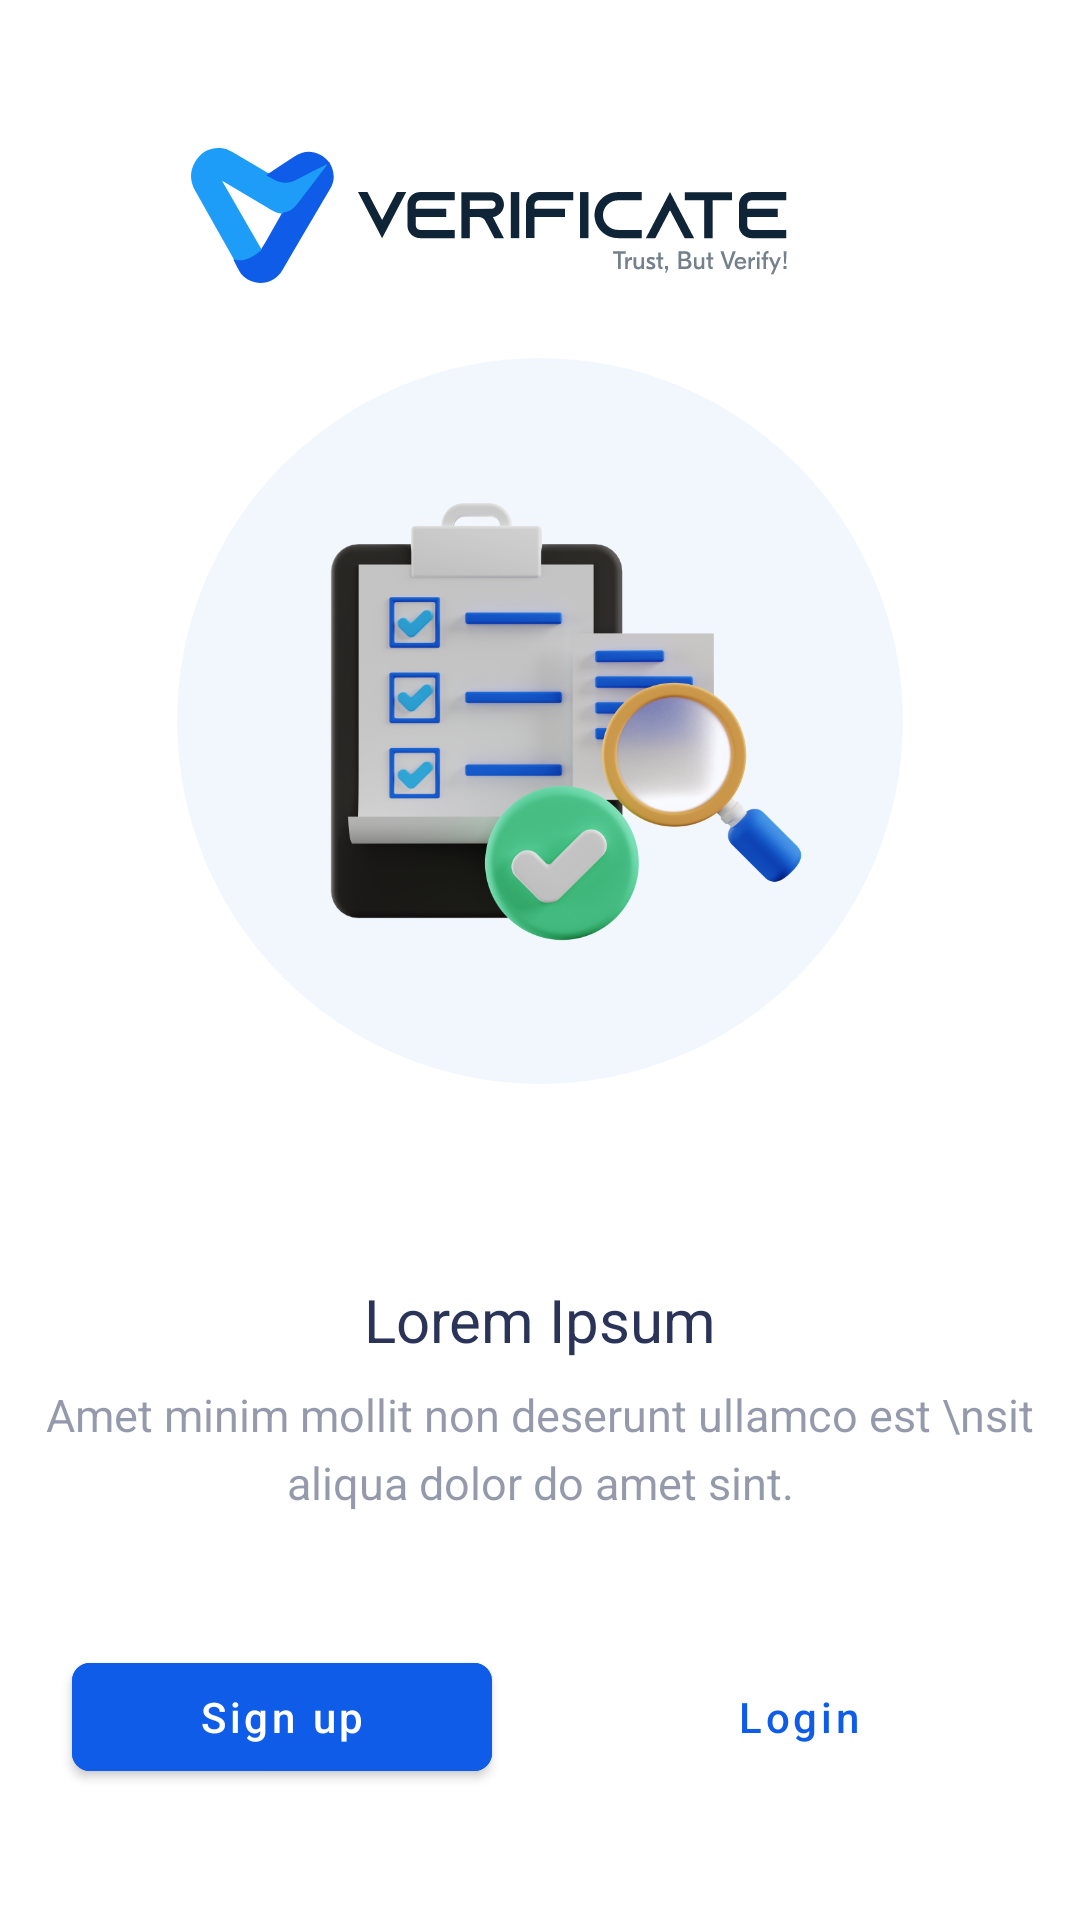

Android layout source for this screen:
<!-- AndroidManifest.xml: application theme Theme.Verificate -->
<!-- res/layout/fragment_intro.xml -->
<?xml version="1.0" encoding="utf-8"?>
<FrameLayout xmlns:android="http://schemas.android.com/apk/res/android"
    xmlns:app="http://schemas.android.com/apk/res-auto"
    xmlns:tools="http://schemas.android.com/tools"
    android:layout_width="match_parent"
    android:layout_height="match_parent"
    tools:context=".framework.presentation.fragments.IntroFragment">

    <androidx.constraintlayout.widget.ConstraintLayout
        android:layout_width="match_parent"
        android:layout_height="match_parent">


        <ImageView
            android:id="@+id/imageView2"
            android:layout_width="wrap_content"
            android:layout_height="wrap_content"
            android:layout_marginTop="64dp"
            android:src="@drawable/text_logo"
            app:layout_constraintEnd_toEndOf="parent"
            app:layout_constraintHorizontal_bias="0.55"
            app:layout_constraintStart_toStartOf="parent"
            app:layout_constraintTop_toTopOf="parent" />

        <ImageView
            android:id="@+id/imageView3"
            android:layout_width="wrap_content"
            android:layout_height="wrap_content"
            android:layout_marginEnd="8dp"
            android:src="@drawable/small_logo"
            app:layout_constraintBottom_toBottomOf="@+id/imageView2"
            app:layout_constraintEnd_toStartOf="@+id/imageView2"
            app:layout_constraintTop_toTopOf="@+id/imageView2" />

        <ImageView
            android:id="@+id/imageView4"
            android:layout_width="wrap_content"
            android:layout_height="wrap_content"
            android:src="@drawable/intro_ic"
            app:layout_constraintBottom_toBottomOf="parent"
            app:layout_constraintEnd_toEndOf="parent"
            app:layout_constraintStart_toStartOf="parent"
            app:layout_constraintTop_toTopOf="parent"
            app:layout_constraintVertical_bias="0.3" />

        <ImageView
            android:id="@+id/imageView5"
            android:layout_width="wrap_content"
            android:layout_height="wrap_content"
            android:layout_marginTop="4dp"
            android:src="@drawable/text_logo2"
            app:layout_constraintEnd_toEndOf="@+id/imageView2"
            app:layout_constraintTop_toBottomOf="@+id/imageView2" />

        <TextView
            android:id="@+id/textView2"
            android:layout_width="wrap_content"
            android:layout_height="wrap_content"
            android:layout_marginTop="32dp"
            android:text="Lorem Ipsum"
            style="@style/euc20Bold"
            app:layout_constraintBottom_toBottomOf="parent"
            app:layout_constraintEnd_toEndOf="@+id/imageView4"
            app:layout_constraintStart_toStartOf="@+id/imageView4"
            app:layout_constraintTop_toBottomOf="@+id/imageView4"
            app:layout_constraintVertical_bias="0.15" />

        <TextView
            android:id="@+id/textView3"
            android:layout_width="wrap_content"
            android:layout_height="wrap_content"
            android:layout_marginTop="8dp"
            android:gravity="center"
            android:lineSpacingExtra="5dp"
            style="@style/euc15reg"
            android:textColor="@color/verificateTextColorLight"
            android:text="Amet minim mollit non deserunt ullamco est \nsit aliqua dolor do amet sint."
            app:layout_constraintEnd_toEndOf="@+id/imageView4"
            app:layout_constraintStart_toStartOf="@+id/imageView4"
            app:layout_constraintTop_toBottomOf="@+id/textView2" />

        <com.google.android.material.button.MaterialButton
            android:id="@+id/btnSignUp"
            android:layout_width="0dp"
            android:layout_height="wrap_content"
            android:layout_marginStart="24dp"
            android:layout_marginEnd="16dp"
            android:backgroundTint="@color/verificatePrimary"
            android:elevation="0dp"
            android:text="Sign up"
            android:textAllCaps="false"
            android:textColor="@color/white"
            app:cornerRadius="6dp"
            app:layout_constraintBottom_toBottomOf="parent"
            app:layout_constraintEnd_toStartOf="@+id/btnLogin"
            app:layout_constraintStart_toStartOf="parent"
            app:layout_constraintTop_toBottomOf="@+id/textView3" />

        <Button
            android:id="@+id/btnLogin"
            style="?attr/materialButtonOutlinedStyle"
            android:layout_width="0dp"
            android:layout_height="wrap_content"
            android:layout_marginStart="16dp"
            android:layout_marginEnd="24dp"
            android:backgroundTint="@color/white"
            android:elevation="0dp"
            android:text="Login"
            android:textAllCaps="false"
            android:textColor="@color/verificatePrimary"
            app:cornerRadius="6dp"
            app:layout_constraintBaseline_toBaselineOf="@+id/btnSignUp"
            app:layout_constraintEnd_toEndOf="parent"
            app:layout_constraintStart_toEndOf="@+id/btnSignUp"
            app:strokeColor="@color/verificatePrimary"
            app:strokeWidth="1dp" />

    </androidx.constraintlayout.widget.ConstraintLayout>

</FrameLayout>
<!-- resources referenced by this layout -->
<resources>
  <color name="verificatePrimary">#0F5CE8</color>
  <color name="verificateTextColorLight">#802A3459</color>
  <color name="white">#FFFFFFFF</color>
  <!-- drawable intro_ic: png bitmap (drawable-hdpi, 59555 bytes) -->
  <!-- drawable small_logo: png bitmap (drawable-hdpi, 2318 bytes) -->
  <!-- drawable text_logo: png bitmap (drawable-hdpi, 2073 bytes) -->
  <!-- drawable text_logo2: png bitmap (drawable-hdpi, 1237 bytes) -->
  <style name="euc15reg">
          <item name="android:textColor">@color/verificateTextColorDark</item>
          <item name="fontFamily">@font/euclid_regular</item>
          <item name="android:textSize">15sp</item>
      </style>
  <style name="euc20Bold">
          <item name="android:textColor">@color/verificateTextColorDark</item>
          <item name="fontFamily">@font/euclid_bold</item>
          <item name="android:textSize">20sp</item>
      </style>
  <style name="Theme.Verificate" parent="Theme.MaterialComponents.DayNight.DarkActionBar">
          
          <item name="colorPrimary">@color/verificatePrimary</item>
          <item name="colorPrimaryVariant">@color/purple_700</item>
          <item name="colorOnPrimary">@color/white</item>
          
          <item name="colorSecondary">@color/teal_200</item>
          <item name="colorSecondaryVariant">@color/teal_700</item>
          <item name="colorOnSecondary">@color/black</item>
          
          <item name="android:statusBarColor" tools:targetApi="l">?attr/colorPrimaryVariant</item>
          
          <item name="bottomSheetDialogTheme">@style/AppBottomSheetDialogTheme</item>
      </style>
  <color name="verificateTextColorDark">#2A3459</color>
  <color name="purple_700">#0F5CE8</color>
  <color name="teal_200">#FF03DAC5</color>
  <color name="teal_700">#FF018786</color>
  <color name="black">#FF000000</color>
  <style name="AppBottomSheetDialogTheme" parent="Theme.Design.Light.BottomSheetDialog">
          <item name="bottomSheetStyle">@style/AppModalStyle</item>
      </style>
  <style name="AppModalStyle" parent="Widget.Design.BottomSheet.Modal">
          <item name="android:background">@drawable/circleheader</item>
      </style>
</resources>
